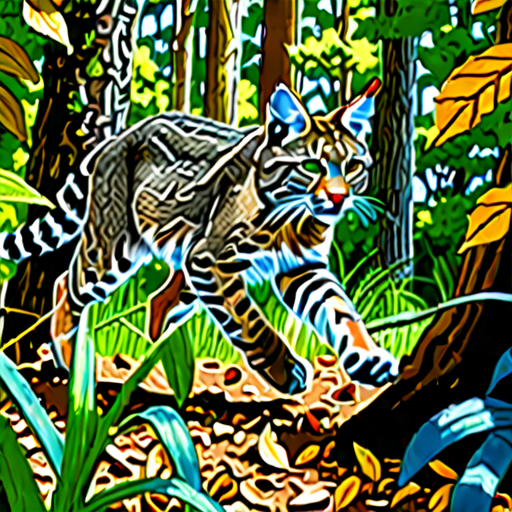
Generation parameters embedded in this image by ComfyUI (PNG 'prompt' text chunk: the API-format workflow graph, JSON):
{"3":{"class_type":"KSampler","inputs":{"model":["4",0],"seed":705223,"steps":50,"cfg":8.0,"sampler_name":"euler","scheduler":"normal","positive":["6",0],"negative":["7",0],"latent_image":["5",0],"denoise":0.9}},"4":{"class_type":"CheckpointLoaderSimple","inputs":{"ckpt_name":"SDXL-TURBO\\sd_xl_turbo_1.0_fp16.safetensors"}},"5":{"class_type":"EmptyLatentImage","inputs":{"width":512,"height":512,"batch_size":5}},"6":{"class_type":"CLIPTextEncode","inputs":{"text":"bobcat running in lush forest, detailed tree trunks, leaves falling, intricate ground, realistic, blue eyes","clip":["4",1]}},"7":{"class_type":"CLIPTextEncode","inputs":{"text":"text, watermark","clip":["4",1]}},"8":{"class_type":"VAEDecode","inputs":{"samples":["3",0],"vae":["4",2]}},"9":{"class_type":"SaveImage","inputs":{"images":["8",0],"filename_prefix":"ComfyUI"}}}